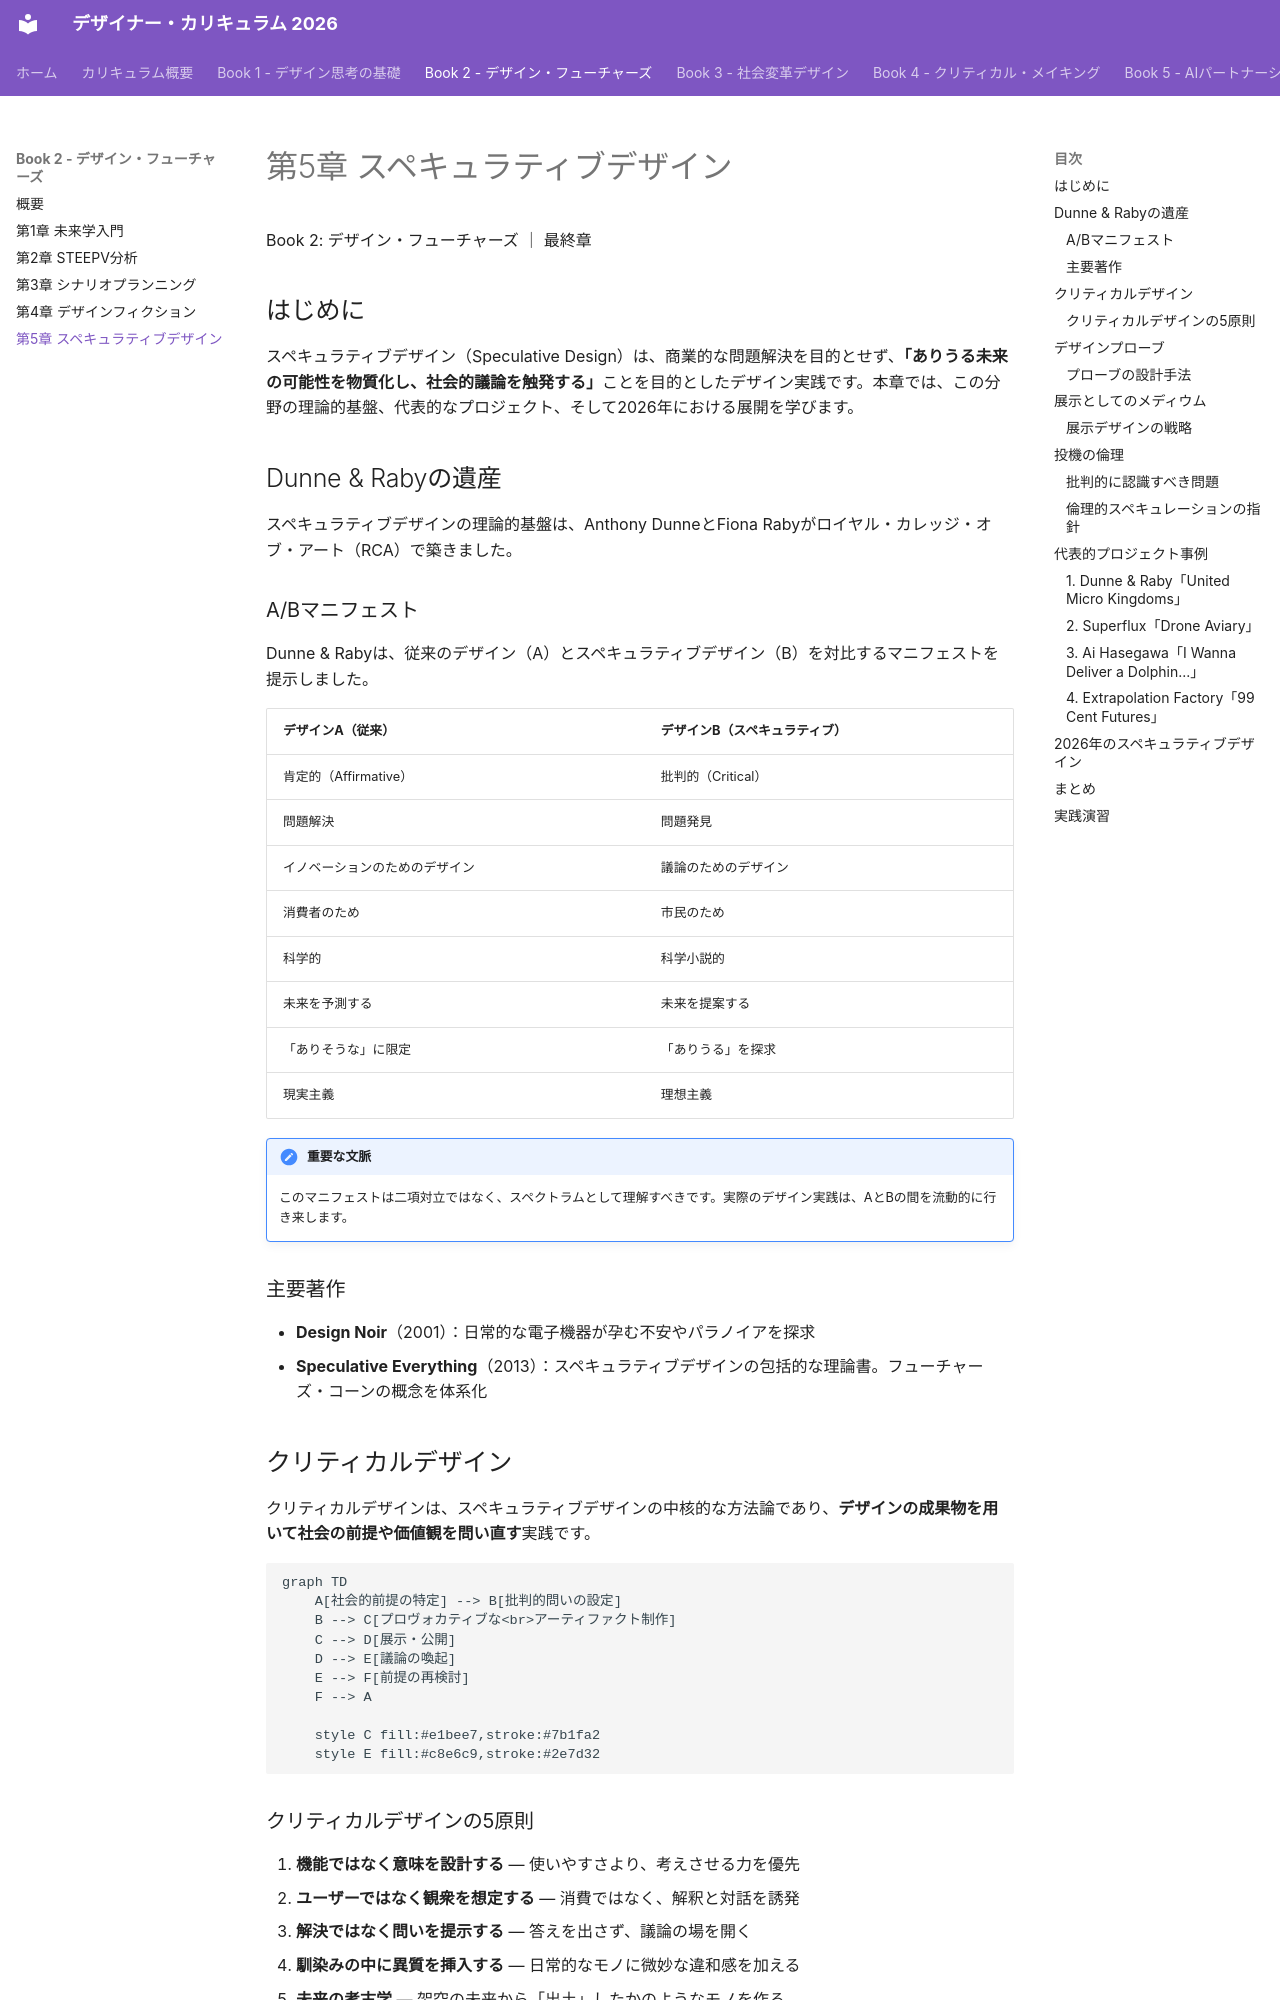

repository: Hide-nu/Designer-curriculum · page: books/02-design-futures/ch05-speculative-design/index.html · generator: mkdocs

# 第5章 スペキュラティブデザイン

<div class="book-meta">
Book 2: デザイン・フューチャーズ ｜ 最終章
</div>

## はじめに

スペキュラティブデザイン（Speculative Design）は、商業的な問題解決を目的とせず、**「ありうる未来の可能性を物質化し、社会的議論を触発する」**ことを目的としたデザイン実践です。本章では、この分野の理論的基盤、代表的なプロジェクト、そして2026年における展開を学びます。

## Dunne & Rabyの遺産

スペキュラティブデザインの理論的基盤は、Anthony DunneとFiona Rabyがロイヤル・カレッジ・オブ・アート（RCA）で築きました。

### A/Bマニフェスト

Dunne & Rabyは、従来のデザイン（A）とスペキュラティブデザイン（B）を対比するマニフェストを提示しました。

| デザインA（従来） | デザインB（スペキュラティブ） |
|---|---|
| 肯定的（Affirmative） | 批判的（Critical） |
| 問題解決 | 問題発見 |
| イノベーションのためのデザイン | 議論のためのデザイン |
| 消費者のため | 市民のため |
| 科学的 | 科学小説的 |
| 未来を予測する | 未来を提案する |
| 「ありそうな」に限定 | 「ありうる」を探求 |
| 現実主義 | 理想主義 |

!!! note "重要な文脈"
    このマニフェストは二項対立ではなく、スペクトラムとして理解すべきです。実際のデザイン実践は、AとBの間を流動的に行き来します。

### 主要著作

- **Design Noir**（2001）：日常的な電子機器が孕む不安やパラノイアを探求
- **Speculative Everything**（2013）：スペキュラティブデザインの包括的な理論書。フューチャーズ・コーンの概念を体系化

## クリティカルデザイン

クリティカルデザインは、スペキュラティブデザインの中核的な方法論であり、**デザインの成果物を用いて社会の前提や価値観を問い直す**実践です。

```mermaid
graph TD
    A[社会的前提の特定] --> B[批判的問いの設定]
    B --> C[プロヴォカティブな<br>アーティファクト制作]
    C --> D[展示・公開]
    D --> E[議論の喚起]
    E --> F[前提の再検討]
    F --> A

    style C fill:#e1bee7,stroke:#7b1fa2
    style E fill:#c8e6c9,stroke:#2e7d32
```

### クリティカルデザインの5原則

1. **機能ではなく意味を設計する** — 使いやすさより、考えさせる力を優先
2. **ユーザーではなく観衆を想定する** — 消費ではなく、解釈と対話を誘発
3. **解決ではなく問いを提示する** — 答えを出さず、議論の場を開く
4. **馴染みの中に異質を挿入する** — 日常的なモノに微妙な違和感を加える
5. **未来の考古学** — 架空の未来から「出土」したかのようなモノを作る

## デザインプローブ

デザインプローブ（Design Probes）は、ユーザーの潜在的な欲求や価値観を探るために設計された、**意図的に曖昧で挑発的なアーティファクト**です。
